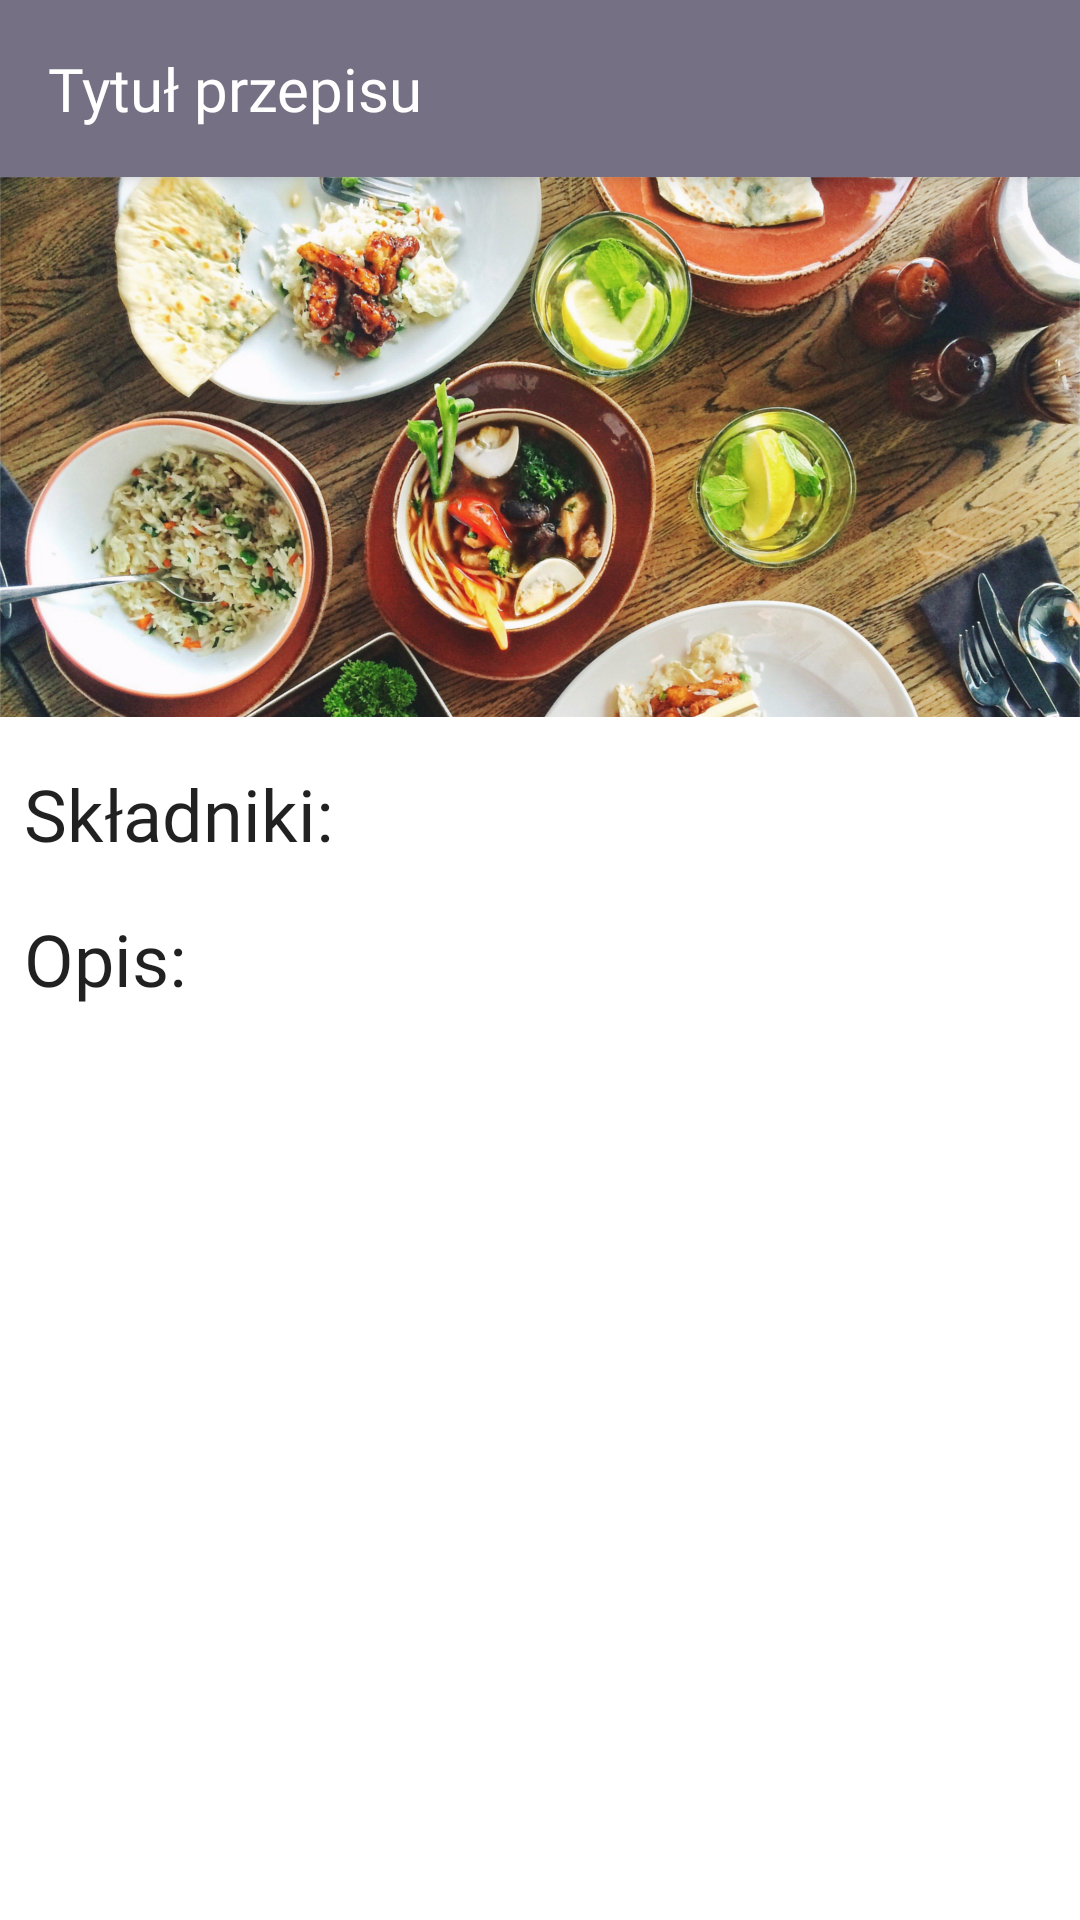

Android layout source for this screen:
<!-- AndroidManifest.xml: application theme AppTheme -->
<!-- res/layout/recipe.xml -->
<?xml version="1.0" encoding="utf-8"?>

<android.support.design.widget.CoordinatorLayout
    xmlns:android="http://schemas.android.com/apk/res/android"
    xmlns:app="http://schemas.android.com/apk/res-auto"
    xmlns:tools="http://schemas.android.com/tools"
    android:layout_width="match_parent"
    android:layout_height="match_parent"
    android:background="@android:color/white">

    <android.support.design.widget.AppBarLayout
        android:layout_width="match_parent"
        android:layout_height="wrap_content">

        <android.support.v7.widget.Toolbar
            android:id="@+id/toolbar"
            android:layout_width="match_parent"
            android:layout_height="wrap_content"
            app:navigationIcon="@drawable/ic_close">

            <TextView
                android:id="@+id/recipe_title"
                android:layout_width="wrap_content"
                android:layout_height="wrap_content"
                android:layout_marginEnd="16dp"
                android:layout_marginTop="16dp"
                android:layout_marginBottom="16dp"
                android:fontFamily="@font/roboto"
                android:text="@string/recipe_title"
                android:textColor="#ffffff"
                android:textSize="20sp" />

        </android.support.v7.widget.Toolbar>

    </android.support.design.widget.AppBarLayout>

    <android.support.v4.widget.NestedScrollView
        android:layout_width="match_parent"
        android:layout_height="match_parent"
        app:layout_behavior="@string/appbar_scrolling_view_behavior">

        <LinearLayout
            android:layout_width="match_parent"
            android:layout_height="wrap_content"
            android:orientation="vertical">

            <ImageView
                android:id="@+id/recipe_image"
                android:layout_width="match_parent"
                android:layout_height="match_parent"
                android:layout_gravity="center"
                android:layout_marginBottom="8dp"
                android:adjustViewBounds="true"
                android:contentDescription="@string/recipe_image_desc"
                android:focusable="true"
                android:focusableInTouchMode="true"
                app:srcCompat="@drawable/recipe_default_image" />

            <TextView
                android:layout_width="match_parent"
                android:layout_height="wrap_content"
                android:layout_margin="8dp"
                android:fontFamily="@font/roboto_medium"
                android:text="@string/items"
                android:textColor="#de000000"
                android:textSize="24sp" />

            <android.support.v7.widget.RecyclerView
                android:id="@+id/recipe_ingredients"
                android:layout_width="match_parent"
                android:layout_height="wrap_content"
                android:focusable="false"
                android:focusableInTouchMode="false"
                tools:listitem="@layout/ingredients_with_quantity_item" />

            <TextView
                android:layout_width="match_parent"
                android:layout_height="wrap_content"
                android:layout_margin="8dp"
                android:fontFamily="@font/roboto_medium"
                android:text="@string/description"
                android:textColor="#de000000"
                android:textSize="24sp" />

            <TextView
                android:id="@+id/recipe_description"
                android:layout_width="match_parent"
                android:layout_height="wrap_content"
                android:layout_marginStart="8dp"
                android:layout_marginEnd="8dp"
                android:layout_marginBottom="8dp"
                android:fontFamily="@font/roboto"
                android:textColor="#de000000"
                android:textSize="16sp" />
        </LinearLayout>
    </android.support.v4.widget.NestedScrollView>
</android.support.design.widget.CoordinatorLayout>
<!-- res/layout/ingredients_with_quantity_item.xml (included above) -->
<?xml version="1.0" encoding="utf-8"?>

<LinearLayout
    xmlns:android="http://schemas.android.com/apk/res/android"
    xmlns:app="http://schemas.android.com/apk/res-auto"
    android:id="@+id/ingredient_with_quantity_layout"
    android:layout_width="match_parent"
    android:layout_height="wrap_content"
    android:paddingTop="4dp"
    android:paddingBottom="4dp">

    <ImageView
        android:id="@+id/ingredient_icon"
        android:layout_width="wrap_content"
        android:layout_height="40dp"
        android:adjustViewBounds="true"
        android:contentDescription="@string/ingredient_icon"
        app:srcCompat="@drawable/icon_unknown"
        android:layout_gravity="center"
        android:layout_marginStart="16dp"
        android:layout_marginEnd="16dp"/>

    <TextView
        android:id="@+id/ingredient_name"
        android:layout_width="0dp"
        android:layout_height="wrap_content"
        android:layout_gravity="center"
        android:layout_weight="1"
        android:fontFamily="@font/roboto"
        android:text="@string/ingredient"
        android:textColor="#de000000"
        android:ellipsize="end"
        android:maxLines="1"
        android:textSize="16sp" />

    <TextView
        android:id="@+id/ingredient_quantity"
        android:layout_width="80dp"
        android:layout_height="wrap_content"
        android:layout_gravity="center"
        android:gravity="end"
        android:layout_marginEnd="16dp"
        android:fontFamily="@font/roboto"
        android:text="@string/quantity"
        android:textColor="#de000000"
        android:ellipsize="end"
        android:maxLines="1"
        android:textSize="16sp"
        android:textStyle="bold" />
</LinearLayout>
<!-- resources referenced by this layout -->
<resources>
  <!-- drawable icon_unknown: png bitmap (drawable, 1451 bytes) -->
  <!-- drawable recipe_default_image: jpg bitmap (drawable, 738769 bytes) -->
  <string name="description">Opis:</string>
  <string name="ingredient">Składnik</string>
  <string name="ingredient_icon">Ikona</string>
  <string name="items">Składniki:</string>
  <string name="quantity">Ilość</string>
  <string name="recipe_image_desc">Obrazek przepisu</string>
  <string name="recipe_title">Tytuł przepisu</string>
  <style name="AppTheme" parent="Theme.AppCompat.Light.DarkActionBar">
          
          <item name="colorPrimary">@color/colorPrimary</item>
          <item name="colorPrimaryDark">@color/colorPrimaryDark</item>
          <item name="colorAccent">@color/colorAccent</item>
      </style>
  <color name="colorPrimary">#757083</color>
  <color name="colorPrimaryDark">#474056</color>
  <color name="colorAccent">#e1b137</color>
</resources>
